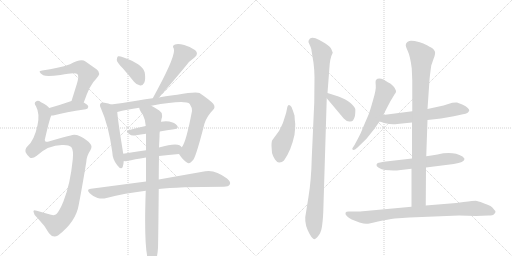
t = 0.00 s
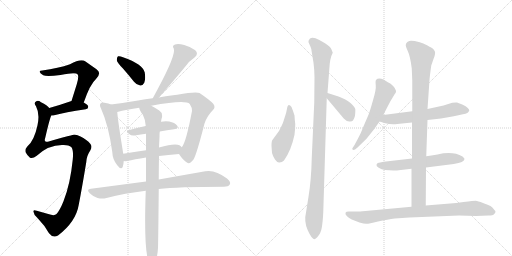
t = 2.95 s
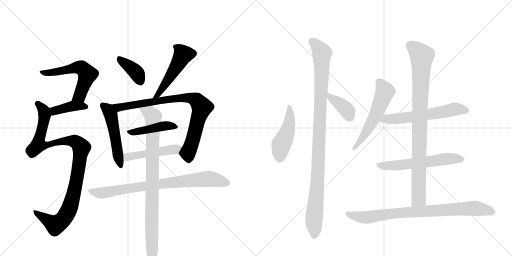
t = 5.91 s
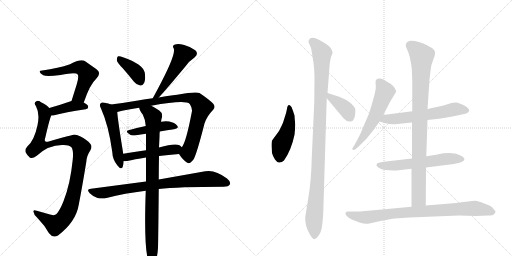
t = 8.86 s
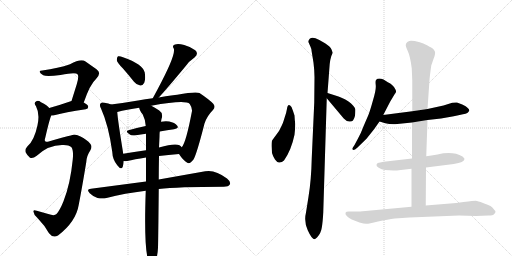
t = 11.82 s
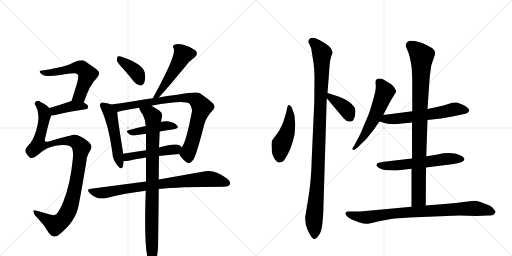
t = 14.77 s

The animated SVG that drew these frames (rendered in a browser with its animation timeline set to each time). Animation: 19 CSS @keyframes rules; one cycle of 14.77 s.

<svg version="1.1" viewBox="0 0 2048 1024" xmlns="http://www.w3.org/2000/svg">
  <g stroke="lightgray" stroke-dasharray="1,1" stroke-width="1" transform="scale(4, 4)">
    <line x1="0" y1="0" x2="256" y2="256"></line>
    <line x1="256" y1="0" x2="0" y2="256"></line>
    <line x1="128" y1="0" x2="128" y2="256"></line>
    <line x1="0" y1="128" x2="256" y2="128"></line>
    <line x1="256" y1="0" x2="512" y2="256"></line>
    <line x1="512" y1="0" x2="256" y2="256"></line>
    <line x1="384" y1="0" x2="384" y2="256"></line>
    <line x1="256" y1="128" x2="512" y2="128"></line>
  </g>
<g transform="scale(1, -1) translate(0, -850)">
   <style type="text/css">
    @keyframes keyframes0 {
      from {
       stroke: black;
       stroke-dashoffset: 575;
       stroke-width: 128;
       }
       65% {
       animation-timing-function: step-end;
       stroke: black;
       stroke-dashoffset: 0;
       stroke-width: 128;
       }
       to {
       stroke: black;
       stroke-width: 1024;
       }
       }
       #make-me-a-hanzi-animation-0 {
         animation: keyframes0 0.717936s both;
         animation-delay: 0.000000s;
         animation-timing-function: linear;
       }
    @keyframes keyframes1 {
      from {
       stroke: black;
       stroke-dashoffset: 397;
       stroke-width: 128;
       }
       56% {
       animation-timing-function: step-end;
       stroke: black;
       stroke-dashoffset: 0;
       stroke-width: 128;
       }
       to {
       stroke: black;
       stroke-width: 1024;
       }
       }
       #make-me-a-hanzi-animation-1 {
         animation: keyframes1 0.573079s both;
         animation-delay: 0.717936s;
         animation-timing-function: linear;
       }
    @keyframes keyframes2 {
      from {
       stroke: black;
       stroke-dashoffset: 1043;
       stroke-width: 128;
       }
       77% {
       animation-timing-function: step-end;
       stroke: black;
       stroke-dashoffset: 0;
       stroke-width: 128;
       }
       to {
       stroke: black;
       stroke-width: 1024;
       }
       }
       #make-me-a-hanzi-animation-2 {
         animation: keyframes2 1.098796s both;
         animation-delay: 1.291016s;
         animation-timing-function: linear;
       }
    @keyframes keyframes3 {
      from {
       stroke: black;
       stroke-dashoffset: 384;
       stroke-width: 128;
       }
       56% {
       animation-timing-function: step-end;
       stroke: black;
       stroke-dashoffset: 0;
       stroke-width: 128;
       }
       to {
       stroke: black;
       stroke-width: 1024;
       }
       }
       #make-me-a-hanzi-animation-3 {
         animation: keyframes3 0.562500s both;
         animation-delay: 2.389811s;
         animation-timing-function: linear;
       }
    @keyframes keyframes4 {
      from {
       stroke: black;
       stroke-dashoffset: 509;
       stroke-width: 128;
       }
       62% {
       animation-timing-function: step-end;
       stroke: black;
       stroke-dashoffset: 0;
       stroke-width: 128;
       }
       to {
       stroke: black;
       stroke-width: 1024;
       }
       }
       #make-me-a-hanzi-animation-4 {
         animation: keyframes4 0.664225s both;
         animation-delay: 2.952311s;
         animation-timing-function: linear;
       }
    @keyframes keyframes5 {
      from {
       stroke: black;
       stroke-dashoffset: 511;
       stroke-width: 128;
       }
       62% {
       animation-timing-function: step-end;
       stroke: black;
       stroke-dashoffset: 0;
       stroke-width: 128;
       }
       to {
       stroke: black;
       stroke-width: 1024;
       }
       }
       #make-me-a-hanzi-animation-5 {
         animation: keyframes5 0.665853s both;
         animation-delay: 3.616536s;
         animation-timing-function: linear;
       }
    @keyframes keyframes6 {
      from {
       stroke: black;
       stroke-dashoffset: 845;
       stroke-width: 128;
       }
       73% {
       animation-timing-function: step-end;
       stroke: black;
       stroke-dashoffset: 0;
       stroke-width: 128;
       }
       to {
       stroke: black;
       stroke-width: 1024;
       }
       }
       #make-me-a-hanzi-animation-6 {
         animation: keyframes6 0.937663s both;
         animation-delay: 4.282389s;
         animation-timing-function: linear;
       }
    @keyframes keyframes7 {
      from {
       stroke: black;
       stroke-dashoffset: 445;
       stroke-width: 128;
       }
       59% {
       animation-timing-function: step-end;
       stroke: black;
       stroke-dashoffset: 0;
       stroke-width: 128;
       }
       to {
       stroke: black;
       stroke-width: 1024;
       }
       }
       #make-me-a-hanzi-animation-7 {
         animation: keyframes7 0.612142s both;
         animation-delay: 5.220052s;
         animation-timing-function: linear;
       }
    @keyframes keyframes8 {
      from {
       stroke: black;
       stroke-dashoffset: 476;
       stroke-width: 128;
       }
       61% {
       animation-timing-function: step-end;
       stroke: black;
       stroke-dashoffset: 0;
       stroke-width: 128;
       }
       to {
       stroke: black;
       stroke-width: 1024;
       }
       }
       #make-me-a-hanzi-animation-8 {
         animation: keyframes8 0.637370s both;
         animation-delay: 5.832194s;
         animation-timing-function: linear;
       }
    @keyframes keyframes9 {
      from {
       stroke: black;
       stroke-dashoffset: 809;
       stroke-width: 128;
       }
       72% {
       animation-timing-function: step-end;
       stroke: black;
       stroke-dashoffset: 0;
       stroke-width: 128;
       }
       to {
       stroke: black;
       stroke-width: 1024;
       }
       }
       #make-me-a-hanzi-animation-9 {
         animation: keyframes9 0.908366s both;
         animation-delay: 6.469564s;
         animation-timing-function: linear;
       }
    @keyframes keyframes10 {
      from {
       stroke: black;
       stroke-dashoffset: 896;
       stroke-width: 128;
       }
       74% {
       animation-timing-function: step-end;
       stroke: black;
       stroke-dashoffset: 0;
       stroke-width: 128;
       }
       to {
       stroke: black;
       stroke-width: 1024;
       }
       }
       #make-me-a-hanzi-animation-10 {
         animation: keyframes10 0.979167s both;
         animation-delay: 7.377930s;
         animation-timing-function: linear;
       }
    @keyframes keyframes11 {
      from {
       stroke: black;
       stroke-dashoffset: 463;
       stroke-width: 128;
       }
       60% {
       animation-timing-function: step-end;
       stroke: black;
       stroke-dashoffset: 0;
       stroke-width: 128;
       }
       to {
       stroke: black;
       stroke-width: 1024;
       }
       }
       #make-me-a-hanzi-animation-11 {
         animation: keyframes11 0.626790s both;
         animation-delay: 8.357096s;
         animation-timing-function: linear;
       }
    @keyframes keyframes12 {
      from {
       stroke: black;
       stroke-dashoffset: 1051;
       stroke-width: 128;
       }
       77% {
       animation-timing-function: step-end;
       stroke: black;
       stroke-dashoffset: 0;
       stroke-width: 128;
       }
       to {
       stroke: black;
       stroke-width: 1024;
       }
       }
       #make-me-a-hanzi-animation-12 {
         animation: keyframes12 1.105306s both;
         animation-delay: 8.983887s;
         animation-timing-function: linear;
       }
    @keyframes keyframes13 {
      from {
       stroke: black;
       stroke-dashoffset: 385;
       stroke-width: 128;
       }
       56% {
       animation-timing-function: step-end;
       stroke: black;
       stroke-dashoffset: 0;
       stroke-width: 128;
       }
       to {
       stroke: black;
       stroke-width: 1024;
       }
       }
       #make-me-a-hanzi-animation-13 {
         animation: keyframes13 0.563314s both;
         animation-delay: 10.089193s;
         animation-timing-function: linear;
       }
    @keyframes keyframes14 {
      from {
       stroke: black;
       stroke-dashoffset: 565;
       stroke-width: 128;
       }
       65% {
       animation-timing-function: step-end;
       stroke: black;
       stroke-dashoffset: 0;
       stroke-width: 128;
       }
       to {
       stroke: black;
       stroke-width: 1024;
       }
       }
       #make-me-a-hanzi-animation-14 {
         animation: keyframes14 0.709798s both;
         animation-delay: 10.652507s;
         animation-timing-function: linear;
       }
    @keyframes keyframes15 {
      from {
       stroke: black;
       stroke-dashoffset: 601;
       stroke-width: 128;
       }
       66% {
       animation-timing-function: step-end;
       stroke: black;
       stroke-dashoffset: 0;
       stroke-width: 128;
       }
       to {
       stroke: black;
       stroke-width: 1024;
       }
       }
       #make-me-a-hanzi-animation-15 {
         animation: keyframes15 0.739095s both;
         animation-delay: 11.362305s;
         animation-timing-function: linear;
       }
    @keyframes keyframes16 {
      from {
       stroke: black;
       stroke-dashoffset: 593;
       stroke-width: 128;
       }
       66% {
       animation-timing-function: step-end;
       stroke: black;
       stroke-dashoffset: 0;
       stroke-width: 128;
       }
       to {
       stroke: black;
       stroke-width: 1024;
       }
       }
       #make-me-a-hanzi-animation-16 {
         animation: keyframes16 0.732585s both;
         animation-delay: 12.101400s;
         animation-timing-function: linear;
       }
    @keyframes keyframes17 {
      from {
       stroke: black;
       stroke-dashoffset: 924;
       stroke-width: 128;
       }
       75% {
       animation-timing-function: step-end;
       stroke: black;
       stroke-dashoffset: 0;
       stroke-width: 128;
       }
       to {
       stroke: black;
       stroke-width: 1024;
       }
       }
       #make-me-a-hanzi-animation-17 {
         animation: keyframes17 1.001953s both;
         animation-delay: 12.833984s;
         animation-timing-function: linear;
       }
    @keyframes keyframes18 {
      from {
       stroke: black;
       stroke-dashoffset: 842;
       stroke-width: 128;
       }
       73% {
       animation-timing-function: step-end;
       stroke: black;
       stroke-dashoffset: 0;
       stroke-width: 128;
       }
       to {
       stroke: black;
       stroke-width: 1024;
       }
       }
       #make-me-a-hanzi-animation-18 {
         animation: keyframes18 0.935221s both;
         animation-delay: 13.835938s;
         animation-timing-function: linear;
       }
</style>
<path d="M 335 440 Q 360 513 384 534 Q 408 558 386 573 L 342 604 Q 324 617 280 593 Q 234 577 169 568 Q 157 568 159 562 Q 160 556 173 549 Q 186 542 242 550 Q 303 562 310 553 Q 317 546 307 513 L 286 446 C 277 417 325 412 335 440 Z" fill="lightgray"></path> 
<path d="M 205 388 Q 212 388 221 390 Q 258 400 343 413 Q 353 414 353 423 Q 353 430 335 440 L 286 446 Q 282 446 280 444 Q 234 428 197 418 C 168 410 175 387 205 388 Z" fill="lightgray"></path> 
<path d="M 283 308 Q 262 304 195 284 Q 185 281 181 285 Q 177 289 181 299 Q 199 377 205 388 C 211 407 211 407 197 418 Q 190 428 164 441 Q 152 451 144 444 Q 134 438 144 425 Q 160 395 150 349 Q 137 288 110 265 Q 98 252 103 240 Q 110 227 119 220 Q 129 213 147 227 Q 196 273 255 270 Q 276 270 285 262 Q 295 249 291 212 Q 281 112 254 45 Q 239 8 226 -6 Q 217 -15 193 -6 L 147 7 Q 132 13 134 3 Q 135 -10 150 -22 Q 180 -53 196 -83 Q 212 -104 232 -92 Q 304 -37 315 31 Q 328 98 345 201 Q 346 226 361 248 Q 371 264 361 275 Q 349 291 320 305 Q 298 315 283 308 Z" fill="lightgray"></path> 
<path d="M 491 577 Q 513 552 536 523 Q 546 510 561 508 Q 571 507 577 519 Q 583 532 579 560 Q 572 593 492 621 Q 479 627 472 625 Q 468 622 467 610 Q 468 600 491 577 Z" fill="lightgray"></path> 
<path d="M 743 586 Q 756 605 778 620 Q 796 635 781 649 Q 765 662 737 670 Q 712 677 700 672 Q 687 668 695 656 Q 705 632 631 494 L 611 457 C 597 431 615 438 635 460 Q 671 499 743 586 Z" fill="lightgray"></path> 
<path d="M 444 432 Q 435 436 418 439 Q 406 442 403 437 Q 396 431 404 416 Q 434 350 449 243 Q 450 212 469 189 Q 485 168 491 183 Q 494 193 495 206 L 493 235 Q 471 370 469 402 C 467 424 467 424 444 432 Z" fill="lightgray"></path> 
<path d="M 611 457 Q 581 454 552 448 Q 494 438 444 432 C 414 428 440 395 469 402 Q 506 412 557 419 L 605 427 Q 743 452 759 434 Q 769 419 768 406 Q 744 279 727 261 C 714 237 714 237 716 234 Q 732 209 749 199 Q 759 192 774 212 Q 787 234 818 356 Q 828 386 851 409 Q 864 421 853 435 Q 838 451 798 478 Q 783 485 709 471 Q 697 471 635 460 L 611 457 Z" fill="lightgray"></path> 
<path d="M 639 324 Q 669 330 696 333 Q 717 336 709 347 Q 699 360 677 364 Q 662 367 644 363 L 583 346 Q 546 339 514 329 Q 499 326 518 313 Q 525 306 544 309 Q 563 313 584 315 L 639 324 Z" fill="lightgray"></path> 
<path d="M 495 206 Q 499 205 509 206 Q 537 213 584 220 L 636 226 Q 672 230 716 234 C 746 237 748 240 727 261 Q 724 265 718 269 Q 700 279 636 260 L 584 249 Q 535 242 493 235 C 463 230 465 208 495 206 Z" fill="lightgray"></path> 
<path d="M 584 124 L 364 95 Q 343 94 359 77 Q 372 64 390 58 Q 409 54 426 58 Q 499 77 583 87 L 635 94 Q 710 103 895 103 Q 914 103 919 112 Q 925 122 908 136 Q 860 173 821 165 L 635 132 L 584 124 Z" fill="lightgray"></path> 
<path d="M 584 220 L 584 124 L 583 87 Q 574 -165 598 -203 Q 604 -210 611 -208 Q 629 -196 632 -141 Q 633 -111 635 94 L 635 132 Q 635 174 636 226 L 636 260 L 638 302 Q 638 315 639 324 L 644 363 Q 645 373 648 381 Q 651 399 637 408 Q 618 421 605 427 C 579 441 545 447 557 419 Q 557 410 571 392 Q 581 373 583 346 L 584 315 L 584 249 L 584 220 Z" fill="lightgray"></path> 
<path d="M 1181 354 Q 1179 367 1178 388 Q 1173 405 1166 422 Q 1152 441 1148 415 Q 1146 401 1138 378 Q 1131 355 1128 350 L 1116 326 L 1089 289 Q 1086 285 1086 266 L 1088 238 Q 1091 226 1100 212 Q 1110 198 1118 200 Q 1128 200 1136 208 Q 1165 249 1178 311 Q 1181 336 1181 354 Z" fill="lightgray"></path> 
<path d="M 1293 0 L 1307 457 L 1310 478 L 1317 570 Q 1319 618 1331 639 L 1326 652 Q 1322 663 1300 677 Q 1278 691 1262 697 Q 1247 702 1239 695 Q 1232 687 1234 681 L 1242 663 Q 1247 651 1246 648 L 1254 599 Q 1258 567 1258 541 L 1257 440 L 1247 218 Q 1245 129 1234 63 L 1224 0 Q 1215 -36 1231 -71 Q 1247 -107 1259 -107 L 1268 -100 Q 1284 -83 1287 -61 Q 1291 -39 1293 0 Z" fill="lightgray"></path> 
<path d="M 1307 457 L 1375 376 Q 1386 364 1397 364 Q 1408 363 1412 368 Q 1418 378 1420 387 Q 1422 408 1421 414 Q 1420 420 1412 428 Q 1399 445 1366 459 L 1354 464 L 1310 478 C 1282 487 1288 480 1307 457 Z" fill="lightgray"></path> 
<path d="M 1533 390 L 1561 444 L 1579 474 Q 1584 480 1584 484 Q 1585 488 1576 502 Q 1568 512 1561 516 Q 1555 519 1534 532 Q 1513 540 1504 530 Q 1501 526 1503 509 Q 1505 491 1492 449 Q 1480 406 1474 391 L 1455 347 Q 1443 315 1432 296 L 1418 270 L 1409 256 Q 1409 252 1413 250 Q 1419 250 1430 260 L 1466 295 L 1497 334 L 1518 364 L 1533 390 Z" fill="lightgray"></path> 
<path d="M 1710 370 L 1764 376 L 1815 385 L 1852 393 Q 1874 396 1877 408 Q 1878 411 1871 418 Q 1865 425 1849 432 Q 1833 439 1828 440 Q 1823 441 1809 439 L 1774 428 L 1710 414 L 1649 405 L 1533 390 C 1503 386 1489 373 1518 364 L 1541 357 Q 1566 351 1589 354 L 1648 360 L 1710 370 Z" fill="lightgray"></path> 
<path d="M 1704 180 L 1815 194 Q 1858 201 1858 214 L 1856 218 L 1850 224 Q 1811 247 1750 232 Q 1724 227 1705 225 L 1648 216 L 1535 203 Q 1518 200 1511 198 Q 1508 196 1506 191 Q 1504 186 1515 179 Q 1526 171 1540 170 L 1573 168 Q 1592 168 1595 169 L 1646 175 L 1704 180 Z" fill="lightgray"></path> 
<path d="M 1703 28 L 1704 180 L 1705 225 L 1710 370 L 1710 414 L 1718 530 Q 1719 545 1725 588 L 1734 614 Q 1742 634 1740 643 Q 1736 651 1732 655 Q 1728 658 1710 668 Q 1692 677 1679 681 Q 1640 691 1633 684 Q 1630 683 1625 677 L 1623 670 Q 1622 667 1631 646 Q 1641 625 1647 576 L 1649 529 L 1649 405 L 1648 360 L 1648 216 L 1646 175 L 1646 23 C 1646 -7 1703 -2 1703 28 Z" fill="lightgray"></path> 
<path d="M 1854 42 L 1825 38 L 1703 28 L 1646 23 L 1440 4 L 1395 4 Q 1384 4 1382 -1 Q 1380 -7 1388 -15 Q 1396 -23 1407 -28 L 1438 -40 Q 1456 -45 1464 -45 Q 1472 -46 1512 -36 Q 1552 -27 1579 -24 L 1638 -20 L 1836 -12 L 1904 -14 L 1953 -12 Q 1972 -12 1977 -6 Q 1982 0 1982 3 Q 1983 5 1976 12 Q 1970 22 1962 26 Q 1954 30 1932 38 Q 1911 46 1903 47 Q 1896 47 1854 42 Z" fill="lightgray"></path> 
      <clipPath id="make-me-a-hanzi-clip-0">
      <path d="M 335 440 Q 360 513 384 534 Q 408 558 386 573 L 342 604 Q 324 617 280 593 Q 234 577 169 568 Q 157 568 159 562 Q 160 556 173 549 Q 186 542 242 550 Q 303 562 310 553 Q 317 546 307 513 L 286 446 C 277 417 325 412 335 440 Z" fill="lightgray"></path>
      </clipPath>
      <path clip-path="url(#make-me-a-hanzi-clip-0)" d="M 166 562 L 230 562 L 299 580 L 330 576 L 350 553 L 318 466 L 293 451 " fill="none" id="make-me-a-hanzi-animation-0" stroke-dasharray="447 894" stroke-linecap="round"></path>

      <clipPath id="make-me-a-hanzi-clip-1">
      <path d="M 205 388 Q 212 388 221 390 Q 258 400 343 413 Q 353 414 353 423 Q 353 430 335 440 L 286 446 Q 282 446 280 444 Q 234 428 197 418 C 168 410 175 387 205 388 Z" fill="lightgray"></path>
      </clipPath>
      <path clip-path="url(#make-me-a-hanzi-clip-1)" d="M 208 397 L 218 407 L 279 423 L 343 423 " fill="none" id="make-me-a-hanzi-animation-1" stroke-dasharray="269 538" stroke-linecap="round"></path>

      <clipPath id="make-me-a-hanzi-clip-2">
      <path d="M 283 308 Q 262 304 195 284 Q 185 281 181 285 Q 177 289 181 299 Q 199 377 205 388 C 211 407 211 407 197 418 Q 190 428 164 441 Q 152 451 144 444 Q 134 438 144 425 Q 160 395 150 349 Q 137 288 110 265 Q 98 252 103 240 Q 110 227 119 220 Q 129 213 147 227 Q 196 273 255 270 Q 276 270 285 262 Q 295 249 291 212 Q 281 112 254 45 Q 239 8 226 -6 Q 217 -15 193 -6 L 147 7 Q 132 13 134 3 Q 135 -10 150 -22 Q 180 -53 196 -83 Q 212 -104 232 -92 Q 304 -37 315 31 Q 328 98 345 201 Q 346 226 361 248 Q 371 264 361 275 Q 349 291 320 305 Q 298 315 283 308 Z" fill="lightgray"></path>
      </clipPath>
      <path clip-path="url(#make-me-a-hanzi-clip-2)" d="M 150 435 L 164 423 L 178 391 L 154 271 L 169 268 L 228 283 L 283 287 L 304 282 L 325 256 L 300 97 L 279 20 L 256 -22 L 222 -49 L 142 -1 " fill="none" id="make-me-a-hanzi-animation-2" stroke-dasharray="915 1830" stroke-linecap="round"></path>

      <clipPath id="make-me-a-hanzi-clip-3">
      <path d="M 491 577 Q 513 552 536 523 Q 546 510 561 508 Q 571 507 577 519 Q 583 532 579 560 Q 572 593 492 621 Q 479 627 472 625 Q 468 622 467 610 Q 468 600 491 577 Z" fill="lightgray"></path>
      </clipPath>
      <path clip-path="url(#make-me-a-hanzi-clip-3)" d="M 476 615 L 537 568 L 562 524 " fill="none" id="make-me-a-hanzi-animation-3" stroke-dasharray="256 512" stroke-linecap="round"></path>

      <clipPath id="make-me-a-hanzi-clip-4">
      <path d="M 743 586 Q 756 605 778 620 Q 796 635 781 649 Q 765 662 737 670 Q 712 677 700 672 Q 687 668 695 656 Q 705 632 631 494 L 611 457 C 597 431 615 438 635 460 Q 671 499 743 586 Z" fill="lightgray"></path>
      </clipPath>
      <path clip-path="url(#make-me-a-hanzi-clip-4)" d="M 701 663 L 715 656 L 732 632 L 659 510 L 628 468 L 616 462 " fill="none" id="make-me-a-hanzi-animation-4" stroke-dasharray="381 762" stroke-linecap="round"></path>

      <clipPath id="make-me-a-hanzi-clip-5">
      <path d="M 444 432 Q 435 436 418 439 Q 406 442 403 437 Q 396 431 404 416 Q 434 350 449 243 Q 450 212 469 189 Q 485 168 491 183 Q 494 193 495 206 L 493 235 Q 471 370 469 402 C 467 424 467 424 444 432 Z" fill="lightgray"></path>
      </clipPath>
      <path clip-path="url(#make-me-a-hanzi-clip-5)" d="M 412 429 L 443 392 L 481 189 " fill="none" id="make-me-a-hanzi-animation-5" stroke-dasharray="383 766" stroke-linecap="round"></path>

      <clipPath id="make-me-a-hanzi-clip-6">
      <path d="M 611 457 Q 581 454 552 448 Q 494 438 444 432 C 414 428 440 395 469 402 Q 506 412 557 419 L 605 427 Q 743 452 759 434 Q 769 419 768 406 Q 744 279 727 261 C 714 237 714 237 716 234 Q 732 209 749 199 Q 759 192 774 212 Q 787 234 818 356 Q 828 386 851 409 Q 864 421 853 435 Q 838 451 798 478 Q 783 485 709 471 Q 697 471 635 460 L 611 457 Z" fill="lightgray"></path>
      </clipPath>
      <path clip-path="url(#make-me-a-hanzi-clip-6)" d="M 452 430 L 475 420 L 723 459 L 762 458 L 788 448 L 807 422 L 767 275 L 751 237 L 755 217 " fill="none" id="make-me-a-hanzi-animation-6" stroke-dasharray="717 1434" stroke-linecap="round"></path>

      <clipPath id="make-me-a-hanzi-clip-7">
      <path d="M 639 324 Q 669 330 696 333 Q 717 336 709 347 Q 699 360 677 364 Q 662 367 644 363 L 583 346 Q 546 339 514 329 Q 499 326 518 313 Q 525 306 544 309 Q 563 313 584 315 L 639 324 Z" fill="lightgray"></path>
      </clipPath>
      <path clip-path="url(#make-me-a-hanzi-clip-7)" d="M 515 321 L 653 346 L 680 348 L 701 342 " fill="none" id="make-me-a-hanzi-animation-7" stroke-dasharray="317 634" stroke-linecap="round"></path>

      <clipPath id="make-me-a-hanzi-clip-8">
      <path d="M 495 206 Q 499 205 509 206 Q 537 213 584 220 L 636 226 Q 672 230 716 234 C 746 237 748 240 727 261 Q 724 265 718 269 Q 700 279 636 260 L 584 249 Q 535 242 493 235 C 463 230 465 208 495 206 Z" fill="lightgray"></path>
      </clipPath>
      <path clip-path="url(#make-me-a-hanzi-clip-8)" d="M 502 214 L 510 222 L 531 227 L 716 258 " fill="none" id="make-me-a-hanzi-animation-8" stroke-dasharray="348 696" stroke-linecap="round"></path>

      <clipPath id="make-me-a-hanzi-clip-9">
      <path d="M 584 124 L 364 95 Q 343 94 359 77 Q 372 64 390 58 Q 409 54 426 58 Q 499 77 583 87 L 635 94 Q 710 103 895 103 Q 914 103 919 112 Q 925 122 908 136 Q 860 173 821 165 L 635 132 L 584 124 Z" fill="lightgray"></path>
      </clipPath>
      <path clip-path="url(#make-me-a-hanzi-clip-9)" d="M 361 86 L 417 79 L 547 102 L 831 135 L 872 130 L 907 118 " fill="none" id="make-me-a-hanzi-animation-9" stroke-dasharray="681 1362" stroke-linecap="round"></path>

      <clipPath id="make-me-a-hanzi-clip-10">
      <path d="M 584 220 L 584 124 L 583 87 Q 574 -165 598 -203 Q 604 -210 611 -208 Q 629 -196 632 -141 Q 633 -111 635 94 L 635 132 Q 635 174 636 226 L 636 260 L 638 302 Q 638 315 639 324 L 644 363 Q 645 373 648 381 Q 651 399 637 408 Q 618 421 605 427 C 579 441 545 447 557 419 Q 557 410 571 392 Q 581 373 583 346 L 584 315 L 584 249 L 584 220 Z" fill="lightgray"></path>
      </clipPath>
      <path clip-path="url(#make-me-a-hanzi-clip-10)" d="M 564 415 L 591 403 L 612 383 L 607 -198 " fill="none" id="make-me-a-hanzi-animation-10" stroke-dasharray="768 1536" stroke-linecap="round"></path>

      <clipPath id="make-me-a-hanzi-clip-11">
      <path d="M 1181 354 Q 1179 367 1178 388 Q 1173 405 1166 422 Q 1152 441 1148 415 Q 1146 401 1138 378 Q 1131 355 1128 350 L 1116 326 L 1089 289 Q 1086 285 1086 266 L 1088 238 Q 1091 226 1100 212 Q 1110 198 1118 200 Q 1128 200 1136 208 Q 1165 249 1178 311 Q 1181 336 1181 354 Z" fill="lightgray"></path>
      </clipPath>
      <path clip-path="url(#make-me-a-hanzi-clip-11)" d="M 1156 420 L 1160 389 L 1153 336 L 1126 273 L 1118 220 " fill="none" id="make-me-a-hanzi-animation-11" stroke-dasharray="335 670" stroke-linecap="round"></path>

      <clipPath id="make-me-a-hanzi-clip-12">
      <path d="M 1293 0 L 1307 457 L 1310 478 L 1317 570 Q 1319 618 1331 639 L 1326 652 Q 1322 663 1300 677 Q 1278 691 1262 697 Q 1247 702 1239 695 Q 1232 687 1234 681 L 1242 663 Q 1247 651 1246 648 L 1254 599 Q 1258 567 1258 541 L 1257 440 L 1247 218 Q 1245 129 1234 63 L 1224 0 Q 1215 -36 1231 -71 Q 1247 -107 1259 -107 L 1268 -100 Q 1284 -83 1287 -61 Q 1291 -39 1293 0 Z" fill="lightgray"></path>
      </clipPath>
      <path clip-path="url(#make-me-a-hanzi-clip-12)" d="M 1249 683 L 1277 655 L 1288 635 L 1271 135 L 1256 -24 L 1259 -97 " fill="none" id="make-me-a-hanzi-animation-12" stroke-dasharray="923 1846" stroke-linecap="round"></path>

      <clipPath id="make-me-a-hanzi-clip-13">
      <path d="M 1307 457 L 1375 376 Q 1386 364 1397 364 Q 1408 363 1412 368 Q 1418 378 1420 387 Q 1422 408 1421 414 Q 1420 420 1412 428 Q 1399 445 1366 459 L 1354 464 L 1310 478 C 1282 487 1288 480 1307 457 Z" fill="lightgray"></path>
      </clipPath>
      <path clip-path="url(#make-me-a-hanzi-clip-13)" d="M 1316 472 L 1321 459 L 1381 417 L 1401 380 " fill="none" id="make-me-a-hanzi-animation-13" stroke-dasharray="257 514" stroke-linecap="round"></path>

      <clipPath id="make-me-a-hanzi-clip-14">
      <path d="M 1533 390 L 1561 444 L 1579 474 Q 1584 480 1584 484 Q 1585 488 1576 502 Q 1568 512 1561 516 Q 1555 519 1534 532 Q 1513 540 1504 530 Q 1501 526 1503 509 Q 1505 491 1492 449 Q 1480 406 1474 391 L 1455 347 Q 1443 315 1432 296 L 1418 270 L 1409 256 Q 1409 252 1413 250 Q 1419 250 1430 260 L 1466 295 L 1497 334 L 1518 364 L 1533 390 Z" fill="lightgray"></path>
      </clipPath>
      <path clip-path="url(#make-me-a-hanzi-clip-14)" d="M 1514 524 L 1540 484 L 1534 467 L 1477 342 L 1415 256 " fill="none" id="make-me-a-hanzi-animation-14" stroke-dasharray="437 874" stroke-linecap="round"></path>

      <clipPath id="make-me-a-hanzi-clip-15">
      <path d="M 1710 370 L 1764 376 L 1815 385 L 1852 393 Q 1874 396 1877 408 Q 1878 411 1871 418 Q 1865 425 1849 432 Q 1833 439 1828 440 Q 1823 441 1809 439 L 1774 428 L 1710 414 L 1649 405 L 1533 390 C 1503 386 1489 373 1518 364 L 1541 357 Q 1566 351 1589 354 L 1648 360 L 1710 370 Z" fill="lightgray"></path>
      </clipPath>
      <path clip-path="url(#make-me-a-hanzi-clip-15)" d="M 1526 368 L 1543 375 L 1652 382 L 1823 414 L 1866 408 " fill="none" id="make-me-a-hanzi-animation-15" stroke-dasharray="473 946" stroke-linecap="round"></path>

      <clipPath id="make-me-a-hanzi-clip-16">
      <path d="M 1704 180 L 1815 194 Q 1858 201 1858 214 L 1856 218 L 1850 224 Q 1811 247 1750 232 Q 1724 227 1705 225 L 1648 216 L 1535 203 Q 1518 200 1511 198 Q 1508 196 1506 191 Q 1504 186 1515 179 Q 1526 171 1540 170 L 1573 168 Q 1592 168 1595 169 L 1646 175 L 1704 180 Z" fill="lightgray"></path>
      </clipPath>
      <path clip-path="url(#make-me-a-hanzi-clip-16)" d="M 1516 189 L 1580 187 L 1778 214 L 1851 213 " fill="none" id="make-me-a-hanzi-animation-16" stroke-dasharray="465 930" stroke-linecap="round"></path>

      <clipPath id="make-me-a-hanzi-clip-17">
      <path d="M 1703 28 L 1704 180 L 1705 225 L 1710 370 L 1710 414 L 1718 530 Q 1719 545 1725 588 L 1734 614 Q 1742 634 1740 643 Q 1736 651 1732 655 Q 1728 658 1710 668 Q 1692 677 1679 681 Q 1640 691 1633 684 Q 1630 683 1625 677 L 1623 670 Q 1622 667 1631 646 Q 1641 625 1647 576 L 1649 529 L 1649 405 L 1648 360 L 1648 216 L 1646 175 L 1646 23 C 1646 -7 1703 -2 1703 28 Z" fill="lightgray"></path>
      </clipPath>
      <path clip-path="url(#make-me-a-hanzi-clip-17)" d="M 1639 669 L 1663 653 L 1687 623 L 1675 54 L 1653 31 " fill="none" id="make-me-a-hanzi-animation-17" stroke-dasharray="796 1592" stroke-linecap="round"></path>

      <clipPath id="make-me-a-hanzi-clip-18">
      <path d="M 1854 42 L 1825 38 L 1703 28 L 1646 23 L 1440 4 L 1395 4 Q 1384 4 1382 -1 Q 1380 -7 1388 -15 Q 1396 -23 1407 -28 L 1438 -40 Q 1456 -45 1464 -45 Q 1472 -46 1512 -36 Q 1552 -27 1579 -24 L 1638 -20 L 1836 -12 L 1904 -14 L 1953 -12 Q 1972 -12 1977 -6 Q 1982 0 1982 3 Q 1983 5 1976 12 Q 1970 22 1962 26 Q 1954 30 1932 38 Q 1911 46 1903 47 Q 1896 47 1854 42 Z" fill="lightgray"></path>
      </clipPath>
      <path clip-path="url(#make-me-a-hanzi-clip-18)" d="M 1391 -5 L 1441 -18 L 1471 -19 L 1576 -3 L 1867 16 L 1914 15 L 1972 3 " fill="none" id="make-me-a-hanzi-animation-18" stroke-dasharray="714 1428" stroke-linecap="round"></path>

</g>
</svg>
